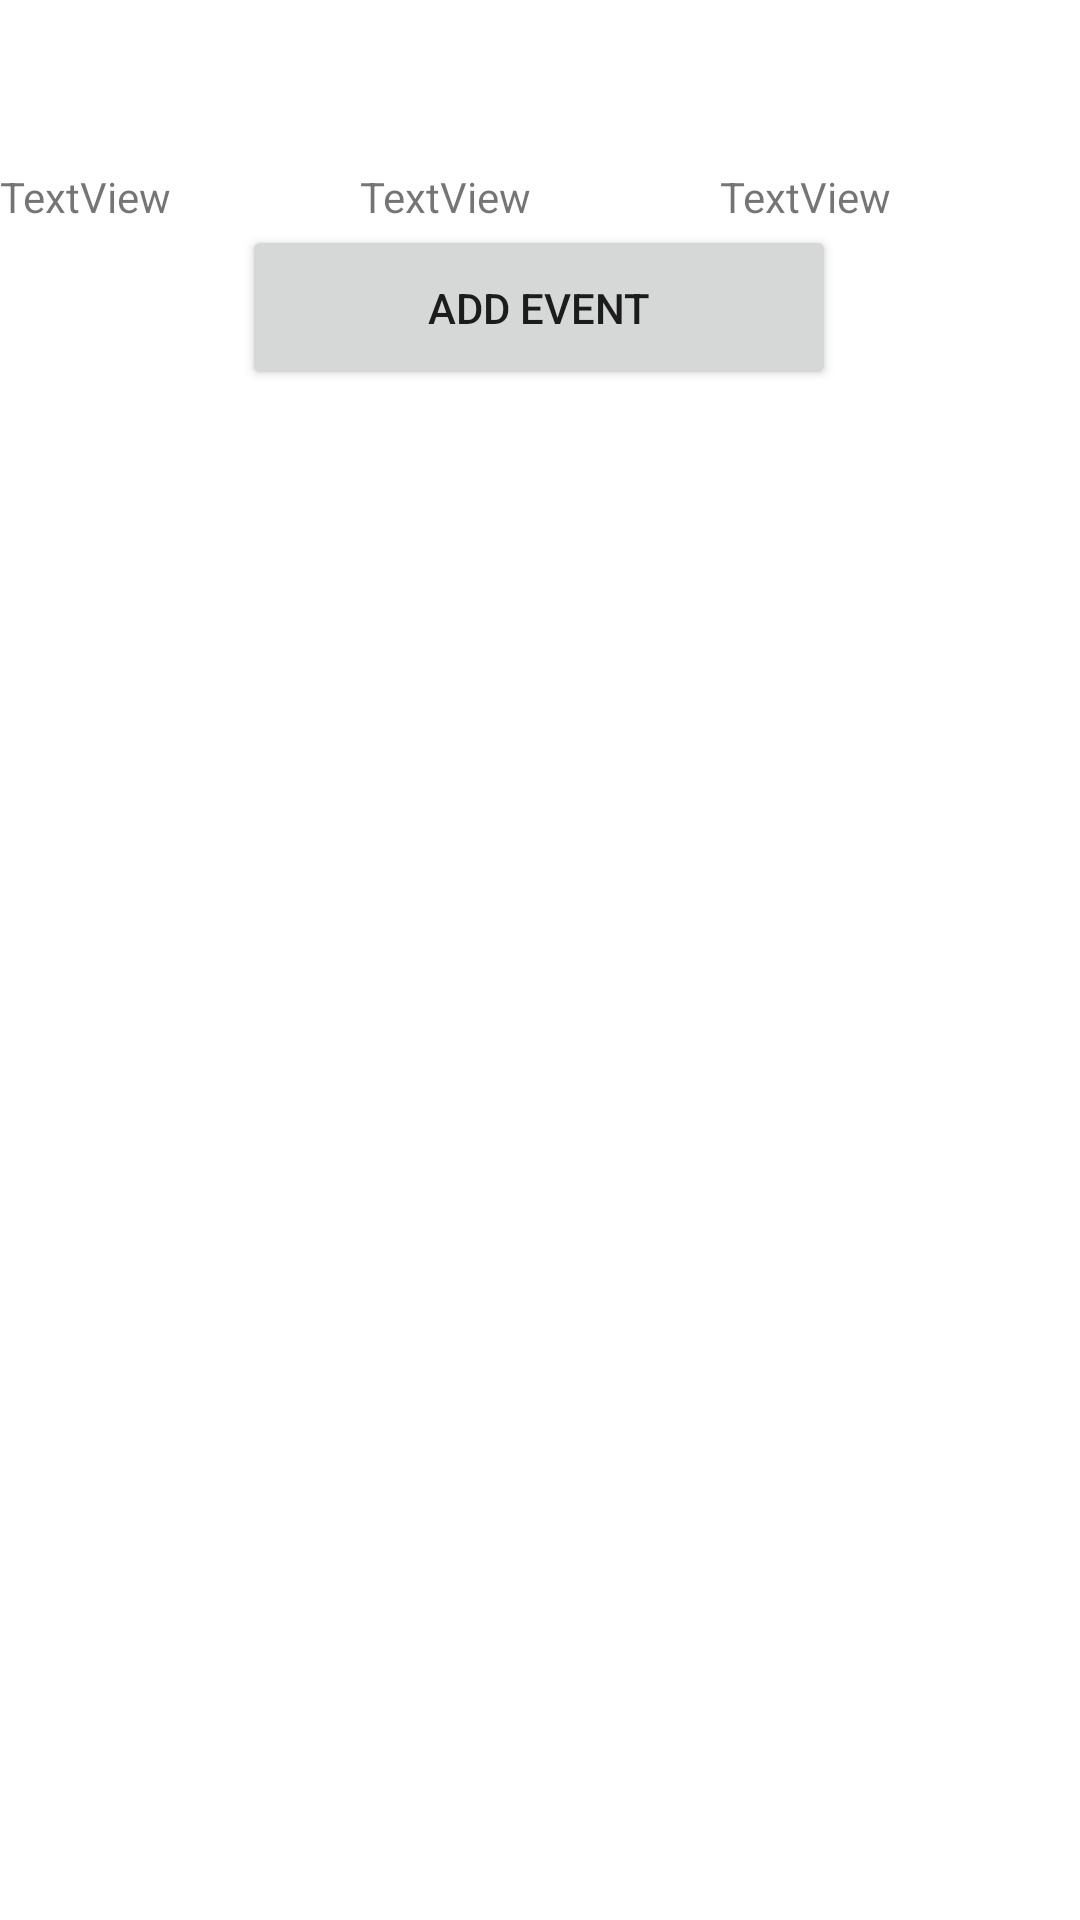

This screen was rendered from an Android layout file. Write that file and the resources it references.
<!-- AndroidManifest.xml: application theme Theme.HeavenlyMinded -->
<!-- res/layout/activity_main.xml -->
<?xml version="1.0" encoding="utf-8"?>
<androidx.drawerlayout.widget.DrawerLayout xmlns:android="http://schemas.android.com/apk/res/android"
    xmlns:app="http://schemas.android.com/apk/res-auto"
    xmlns:tools="http://schemas.android.com/tools"
    android:id="@+id/drawerLayout"
    android:layout_width="match_parent"
    android:layout_height="match_parent"
    android:fitsSystemWindows="true"
    tools:context=".MainActivity">

    <com.google.android.material.navigation.NavigationView
        android:id="@+id/nav_view"
        android:layout_width="wrap_content"
        android:layout_height="match_parent"
        android:layout_gravity="start"
        app:menu="@menu/main_menu" />

    <ScrollView
        android:layout_width="match_parent"
        android:layout_height="match_parent">

        <androidx.constraintlayout.widget.ConstraintLayout
            android:layout_width="match_parent"
            android:layout_height="wrap_content">

            <androidx.appcompat.widget.Toolbar
                android:id="@+id/toolbar"
                android:layout_width="0dp"
                android:layout_height="wrap_content"
                android:background="#00008577"
                app:layout_constraintEnd_toEndOf="parent"
                app:layout_constraintStart_toStartOf="parent"
                app:layout_constraintTop_toTopOf="parent"
                app:navigationIcon="@drawable/ic_launcher_background"
                />

            <LinearLayout
                android:id="@+id/linearLayout"
                android:layout_width="match_parent"
                android:layout_height="wrap_content"
                android:orientation="horizontal"
                app:layout_constraintBottom_toTopOf="@id/addEventButton"
                app:layout_constraintEnd_toEndOf="parent"
                app:layout_constraintStart_toStartOf="parent"
                app:layout_constraintTop_toBottomOf="@id/toolbar">

                <TextView
                    android:id="@+id/gospel_count"
                    android:layout_width="wrap_content"
                    android:layout_height="wrap_content"
                    android:layout_weight="1"
                    android:text="TextView" />

                <TextView
                    android:id="@+id/prayer_count"
                    android:layout_width="wrap_content"
                    android:layout_height="wrap_content"
                    android:layout_weight="1"
                    android:text="TextView" />

                <TextView
                    android:id="@+id/read_count"
                    android:layout_width="wrap_content"
                    android:layout_height="wrap_content"
                    android:layout_weight="1"
                    android:text="TextView" />
            </LinearLayout>

            <Button
                android:id="@+id/addEventButton"
                android:layout_width="198dp"
                android:layout_height="55dp"
                android:text="Add Event"
                app:layout_constraintBottom_toTopOf="@id/scrollView"
                app:layout_constraintEnd_toEndOf="parent"
                app:layout_constraintHorizontal_bias="0.497"
                app:layout_constraintStart_toStartOf="parent"
                app:layout_constraintTop_toBottomOf="@+id/linearLayout"
                app:layout_constraintVertical_bias="0.297" />

            <ScrollView
                android:id="@+id/scrollView"
                android:layout_width="match_parent"
                android:layout_height="wrap_content"
                app:layout_constraintTop_toBottomOf="@+id/addEventButton">

                <androidx.recyclerview.widget.RecyclerView
                    android:id="@+id/recyclerView"
                    android:layout_width="match_parent"
                    android:layout_height="wrap_content"></androidx.recyclerview.widget.RecyclerView>
            </ScrollView>
        </androidx.constraintlayout.widget.ConstraintLayout>
    </ScrollView>

</androidx.drawerlayout.widget.DrawerLayout>
<!-- resources referenced by this layout -->
<resources>
  <style name="Theme.HeavenlyMinded" parent="Theme.MaterialComponents.DayNight.DarkActionBar">
          
          <item name="colorPrimary">@color/purple_500</item>
          <item name="colorPrimaryVariant">@color/purple_700</item>
          <item name="colorOnPrimary">@color/white</item>
          
          <item name="colorSecondary">@color/teal_200</item>
          <item name="colorSecondaryVariant">@color/teal_700</item>
          <item name="colorOnSecondary">@color/black</item>
          
          <item name="android:statusBarColor" tools:targetApi="l">?attr/colorPrimaryVariant</item>
          
          <item name="windowActionBar">false</item>
          <item name="windowNoTitle">true</item>
  
      </style>
  <!-- not gathered from this repository: default colours our renderer supplied (Android Studio template values) -->
  <color name="purple_500">#FF6200EE</color>
  <color name="purple_700">#FF3700B3</color>
  <color name="teal_200">#FF03DAC5</color>
  <color name="teal_700">#FF018786</color>
  <color name="black">#FF000000</color>
  <color name="white">#FFFFFFFF</color>
</resources>
